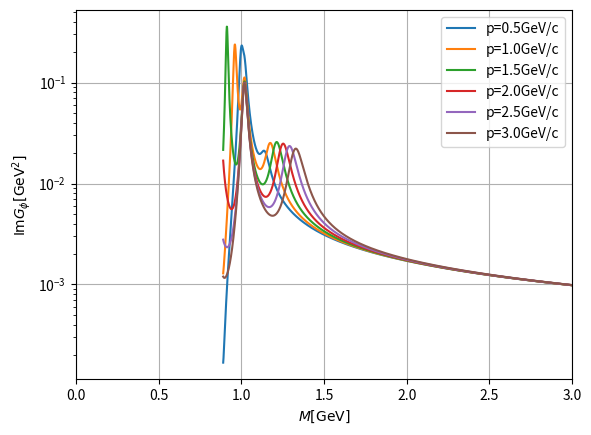
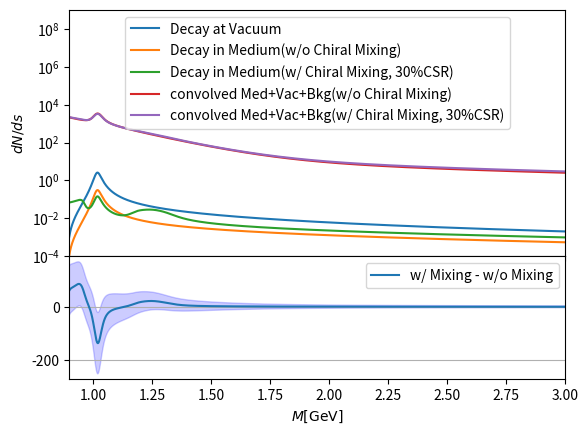
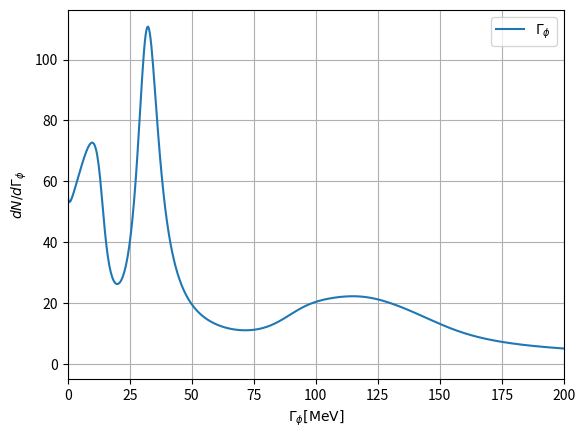

Generate these figures, in order, with matplotlib:
import matplotlib.pyplot as plt
import numpy as np
import math
import random
from scipy.optimize import curve_fit
import seaborn as sns
import pandas as pd
from matplotlib import gridspec

#constants
f_pi_0 = 0.093 #pion's decay constant [GeV]
f_pi = 0.7*f_pi_0 #chiral symmetry's resotration
#alpha = 1/137 #coupling const of ele-mag interaction
gRho = 0.119 #rho meson[GeV^2]
g_gauge = 6.61 #gauge coupling
mass_rho = 0.770 #rho meson's mass[GeV/c^2]
mass_phi = 1.020 #phi meson's mass[GeV/c^2]
mass_f1_1420 = 1.420 #f1(1420)'s mass [GeV/c^2]
Gamma_phi = 0.00426 #phi meson's width[GeV/c^2]
Gamma_f1_1420 = 0.0549 #f1(1420)'s width[GeV/c^2]
A_target = 63 #Cu target
#A_target = 206 #Pb

#radius of Atom
r_A = 1.2*pow(A_target,1/3) #[fm]
print("r_A=",r_A)

#phi meson's self-energy at vacuum
Sigma_VL = 0
Sigma_VT = 0
Sigma_AL = 0
Sigma_AT = 0

#density and temperature
baryon_density = 1.0 #times of nuclear
#temperature = 0.010 #[GeV]

#see dilepton production rate at p
atP = 1.0 #[GeV]

def woodsSaxonDist(r):
    return 1/(1+np.exp((r-r_A)/0.5))

def decayInsideRate(p):
    a=2.67700347
    b=-4.30764956
    c=0.78604455
    d=2.33265816
    e=-0.62388036
    f=0.24677148
    return c*a**(b*p)+f*d**(e*p)

def momentumDist(p):
    a=160.0
    b=0.75
    c=6.0
    d=1.5
    e=5.1
    momentumDist = a*p/(b+(p/c)**d)**e
    return momentumDist

#Info of Vector/Axial-vector meson
gV = np.sqrt(2)/3*mass_phi**2/mass_rho**2*gRho

#massV = mass_phi*(1-0.034*baryon_density/1) #phi meson's mass shift from QCD sum rule
massV = mass_phi
massA = massV*massV / np.sqrt(massV*massV - g_gauge*g_gauge*f_pi*f_pi)
#massA = mass_f1_1420

def DispersionRelation_VT(p):
    p_0 = np.sqrt(0.5*(massV**2+massA**2 - np.sqrt((massA**2-massV**2)**2+16*c**2*p**2)) + p**2)
    return p_0

def DispersionRelation_AT(p):
    p_0 = np.sqrt(0.5*(massV**2+massA**2 + np.sqrt((massA**2-massV**2)**2+16*c**2*p**2)) + p**2)
    return p_0

def DispersionRelation_VL(p):
    p_0 = np.sqrt(massV**2+p**2)
    return p_0

def selfEnergyModification(sqrt_s):
    mKstar = 0.51
    mKbarstar = 0.38
    #mKstar = 0.493
    #mKbarstar = 0.493
    ks = np.sqrt((sqrt_s**2 - (mKstar+mKbarstar)**2)*(sqrt_s**2 - (mKstar-mKbarstar)**2))/(2*sqrt_s)
    Gamma_phiS=((1.69*4/3)*ks**3)/sqrt_s**2
    return Gamma_phiS

def selfEnergyModification_thisDensity(sqrt_s,density):
    mKstar = 0.022*density+0.493
    mKbarstar = -0.113*density+0.493
    ks = np.sqrt((sqrt_s**2 - (mKstar+mKbarstar)**2)*(sqrt_s**2 - (mKstar-mKbarstar)**2))/(2*sqrt_s)
    Gamma_phiS=((1.69*4/3)*ks**3)/sqrt_s**2
    return Gamma_phiS

def ImVector_CurrentCurrentCorrelationFx_L(sqrt_s,p):
    ImG_VL = (gV/massV)**2*sqrt_s**2*massV*Gamma_VL/((sqrt_s**2-massV**2+Sigma_VL)**2+massV**2*Gamma_VL**2)
    return ImG_VL

def ImVector_CurrentCurrentCorrelationFx_T(sqrt_s,p):
    ReunitD = (sqrt_s**2-massV**2)*(sqrt_s**2-massA**2)-massV*massA*Gamma_VT*Gamma_AT-4*c**2*p**2
    ImunitD = (sqrt_s**2-massV**2)*massA*Gamma_AT+(sqrt_s**2-massA**2)*massV*Gamma_VT
    ReunitN = -sqrt_s**4+sqrt_s**2*massA**2+4*c**2*p**2
    ImunitN = -sqrt_s**2*massA*Gamma_AT
    ImG_VT = (gV/massV)**2*(-ReunitN*ImunitD+ImunitN*ReunitD)/(ReunitD**2+ImunitD**2)
    Nume = massV*(4*c**2*p**2*massA*massV*Gamma_AT+sqrt_s**2*(-4*c**2*p**2+sqrt_s**4)*Gamma_VT+sqrt_s**2*massA**4*Gamma_VT+massA**2*(4*c**2*p**2-2*sqrt_s**4+sqrt_s**2*Gamma_AT**2)*Gamma_VT)
    Deno = (massA*(sqrt_s**2-massV**2)*Gamma_AT+(sqrt_s**2-massA**2)*massV*Gamma_VT)**2+(-4*c**2*p**2+(sqrt_s**2-massA**2)*(sqrt_s**2-massV**2)-massA*massV*Gamma_AT*Gamma_VT)**2
    return ImG_VT
    #return (gV/massV)**2*Nume/Deno

def Gamma_0(sqrt_s):
    return selfEnergyModification(sqrt_s)*sqrt_s/mass_phi
def Gamma_ee(sqrt_s):
    return selfEnergyModification(sqrt_s)*pow(mass_phi,3)/pow(sqrt_s,3)
def nonRelativisticBWdist(sqrt_s):
    return selfEnergyModification(sqrt_s)/(2*math.pi*(pow(sqrt_s-mass_phi,2)+selfEnergyModification(sqrt_s)*selfEnergyModification(sqrt_s)/4))
    #return Gamma_phi/(2*math.pi*(pow(sqrt_s-mass_phi,2)+Gamma_phi*Gamma_phi/4))
def relativisticBWdist(sqrt_s):
    return sqrt_s*Gamma_0(sqrt_s)*Gamma_ee(sqrt_s)/(pow(sqrt_s**2-mass_phi*mass_phi,2)+mass_phi*mass_phi*Gamma_0(sqrt_s)*Gamma_0(sqrt_s))
def gaussian(x, mu, sigma):
    return (1 / (sigma * np.sqrt(2 * np.pi))) * np.exp(-((x - mu) ** 2) / (2 * sigma ** 2))

DileptonProductionRate_L_noMix = [0]*3111
DileptonProductionRate_T_noMix = [0]*3111
DileptonProductionRate_vac = [0]*3111

Gamma_V_eff = selfEnergyModification(1.02)
Gamma_A_eff = Gamma_f1_1420*(f_pi/f_pi_0)**2 + Gamma_V_eff*(1-(f_pi/f_pi_0)**2)
print("eff gamma: V = ", Gamma_V_eff, " : A = ", Gamma_A_eff)

#without mixing
c = 0 #[GeV]
for p_MeV in range(1000,2000): #Integrate dilepton production rate by momentum from 0 to 2GeV
    p = p_MeV/1000 #convert from MeV to GeV
    sqrt_s_MeV = np.arange(890,4001,1)   #range of s
    sqrt_s = sqrt_s_MeV/1000 #convert from MeV to GeV
    #GammaVac = Gamma_phi
    #Gamma_VL = 0.0042
    #Gamma_VT = 0.0042
    Gamma_VL = selfEnergyModification(sqrt_s)
    Gamma_VT = selfEnergyModification(sqrt_s)
    Gamma_AL = 0.0549
    Gamma_AT = 0.0549

    ImGv_L = ImVector_CurrentCurrentCorrelationFx_L(sqrt_s,p)
    ImGv_T = ImVector_CurrentCurrentCorrelationFx_T(sqrt_s,p)

    p_0_L = np.sqrt(sqrt_s**2+p**2)
    p_0_T = np.sqrt(sqrt_s**2+p**2)

    #DileptonProductionRate_vac = Gamma_phi/(2*math.pi*(pow(sqrt_s-massV,2)+Gamma_phi*Gamma_phi/4))
    SpectralFx_vac = nonRelativisticBWdist(sqrt_s)/sum(nonRelativisticBWdist(sqrt_s))
    DileptonProductionRate_vac = DileptonProductionRate_vac+SpectralFx_vac/(2*p_0_L)*momentumDist(p)*(1.0-decayInsideRate(p))

    #SpectralFx_L_noMix = alpha**2/(math.pi*sqrt_s**2)*ImGv_L/(np.exp(p_0_L/temperature)-1)
    SpectralFx_L_noMix = ImGv_L
    DileptonProductionRate_L_noMix = DileptonProductionRate_L_noMix+(SpectralFx_L_noMix)/(2*p_0_L)/sum(SpectralFx_L_noMix)*momentumDist(p)*decayInsideRate(p)
    #SpectralFx_T_noMix = alpha**2/(math.pi*sqrt_s**2)*ImGv_T/(np.exp(p_0_T/temperature)-1)
    SpectralFx_T_noMix = ImGv_T
    DileptonProductionRate_T_noMix = DileptonProductionRate_T_noMix+(SpectralFx_T_noMix)/(2*p_0_T)/sum(SpectralFx_L_noMix)*momentumDist(p)*decayInsideRate(p)
    '''
    if p == atP:
        SpectralFx_L_noMix_save = SpectralFx_L_noMix
        SpectralFx_T_noMix_save = SpectralFx_T_noMix
    '''

DileptonProductionRate_L = [0]*3111
DileptonProductionRate_T = [0]*3111
DileptonProductionRate_L_wo_thermal = [0]*3111
DileptonProductionRate_T_wo_thermal = [0]*3111

#mixing strength
c = 0.1*baryon_density #[GeV]
for p_MeV in range(1000,3000): #Integrate dilepton production rate by momentum from 0 to 2GeV
    p = p_MeV/1000 #convert from MeV to GeV
    sqrt_s_MeV = np.arange(890,4001,1)   #range of s
    sqrt_s = sqrt_s_MeV/1000 #convert from MeV to GeV
    Gamma_VL = selfEnergyModification(sqrt_s)
    Gamma_VT = selfEnergyModification(sqrt_s)
    #Gamma_VL = Gamma_phi
    #Gamma_VT = Gamma_phi
    #Gamma_VL = 0.061
    #Gamma_VT = 0.061
    #Gamma_AL = 0.0549
    Gamma_AL = Gamma_f1_1420*(f_pi/f_pi_0)**2 + Gamma_VL*(1-(f_pi/f_pi_0)**2)
    #Gamma_AT = 0.0549
    #Gamma_AL = 0.02
    #Gamma_AT = 0.02
    #C_gamma = 0.0019
    Gamma_AT = Gamma_AL
    #print("Gamma_A = ", C_gamma*g_gauge**2/1.42**2*(g_gauge**2*f_pi_0**2+2*(1.42**2-1.02**2)/1.42**2))
    #print("Gamma_A_eff = ",Gamma_A_eff)
    #Gamma_AL = Gamma_VL
    #Gamma_AT = Gamma_VT

    ImGv_L = ImVector_CurrentCurrentCorrelationFx_L(sqrt_s,p)
    ImGv_T = ImVector_CurrentCurrentCorrelationFx_T(sqrt_s,p)

    p_0_L = np.sqrt(sqrt_s**2+p**2)
    p_0_T = np.sqrt(sqrt_s**2+p**2)

    #SpectralFx_L = alpha**2/(math.pi*sqrt_s**2)*ImGv_L/(np.exp(p_0_L/temperature)-1)
    #DileptonProductionRate_L = DileptonProductionRate_L+(SpectralFx_L)/(2*p_0_L)
    #SpectralFx_T = alpha**2/(math.pi*sqrt_s**2)*ImGv_T/(np.exp(p_0_T/temperature)-1)
    #DileptonProductionRate_T = DileptonProductionRate_T+(SpectralFx_T)/(2*p_0_T)

    #without thermal dilepton but with combinatorial bkg
    SpectralFx_L_wo_thermal = ImGv_L
    DileptonProductionRate_L_wo_thermal = DileptonProductionRate_L_wo_thermal+(SpectralFx_L_wo_thermal)/(2*p_0_L)/sum(SpectralFx_L_wo_thermal)*momentumDist(p)*decayInsideRate(p)
    SpectralFx_T_wo_thermal = ImGv_T
    DileptonProductionRate_T_wo_thermal = DileptonProductionRate_T_wo_thermal+(SpectralFx_T_wo_thermal)/(2*p_0_T)/sum(SpectralFx_T_wo_thermal)*momentumDist(p)*decayInsideRate(p)
    sqrt_s_MeV = np.arange(890,4001,1)   #range of s
'''
fig, ax = plt.subplots()
#plt.rcParams["font.size"] = 15
ax.plot(sqrt_s,Gamma_VT,label=r"$\Gamma_{\phi}$")
ax.legend()
ax.set_xlabel(r"$\sqrt{s}[{\rm{GeV}}]$")
ax.set_ylabel(r"$\Gamma_{\phi}[{\rm{GeV}}]$")
ax.set_xlim(0.8, 1.1)
plt.grid(True)
plt.show()
#plt.hist(Gamma_VT, bins=100)
#plt.hist(Gamma_AT, bins=100)
'''
#各運動量でのスペクトル関数のプロット
sqrt_s = sqrt_s_MeV/1000 #convert from MeV to GeV
#print(sqrt_s)
Gamma_VL = selfEnergyModification(sqrt_s)
Gamma_VT = selfEnergyModification(sqrt_s)
#Gamma_VL = Gamma_phi
#Gamma_VT = Gamma_phi
#Gamma_VL = 0.061
#Gamma_VT = 0.061
#Gamma_AL = 0.0549
Gamma_AL = Gamma_f1_1420*(f_pi/f_pi_0)**2 + Gamma_VL*(1-(f_pi/f_pi_0)**2)
Gamma_AT = Gamma_AL
fig, ax = plt.subplots()
#plt.rcParams["font.size"] = 15
ax.plot(sqrt_s, (ImVector_CurrentCurrentCorrelationFx_L(sqrt_s,0.5)+2*ImVector_CurrentCurrentCorrelationFx_T(sqrt_s,0.5))/3,label="p=0.5GeV/c")
ax.plot(sqrt_s, (ImVector_CurrentCurrentCorrelationFx_L(sqrt_s,1.0)+2*ImVector_CurrentCurrentCorrelationFx_T(sqrt_s,1.0))/3,label="p=1.0GeV/c")
ax.plot(sqrt_s, (ImVector_CurrentCurrentCorrelationFx_L(sqrt_s,1.5)+2*ImVector_CurrentCurrentCorrelationFx_T(sqrt_s,1.5))/3,label="p=1.5GeV/c")
ax.plot(sqrt_s, (ImVector_CurrentCurrentCorrelationFx_L(sqrt_s,2.0)+2*ImVector_CurrentCurrentCorrelationFx_T(sqrt_s,2.0))/3,label="p=2.0GeV/c")
ax.plot(sqrt_s, (ImVector_CurrentCurrentCorrelationFx_L(sqrt_s,2.5)+2*ImVector_CurrentCurrentCorrelationFx_T(sqrt_s,2.5))/3,label="p=2.5GeV/c")
ax.plot(sqrt_s, (ImVector_CurrentCurrentCorrelationFx_L(sqrt_s,3.0)+2*ImVector_CurrentCurrentCorrelationFx_T(sqrt_s,3.0))/3,label="p=3.0GeV/c")
ax.legend()
ax.set_xlabel(r"$M[{\rm{GeV}}]$")
ax.set_ylabel(r"${\rm{Im}}G_\phi[{\rm{GeV}}^{2}]$")
plt.yscale('log')
ax.set_xlim(0.0, 3.0)
plt.grid(True)
plt.show()

fig, ax = plt.subplots()
#plt.rcParams["font.size"] = 15
ax.plot(sqrt_s, (ImVector_CurrentCurrentCorrelationFx_L(sqrt_s,0.5)+2*ImVector_CurrentCurrentCorrelationFx_T(sqrt_s,0.5))/3,label="p=0.5GeV/c")
ax.plot(sqrt_s, (ImVector_CurrentCurrentCorrelationFx_L(sqrt_s,1.0)+2*ImVector_CurrentCurrentCorrelationFx_T(sqrt_s,1.0))/3,label="p=1.0GeV/c")
ax.plot(sqrt_s, (ImVector_CurrentCurrentCorrelationFx_L(sqrt_s,1.5)+2*ImVector_CurrentCurrentCorrelationFx_T(sqrt_s,1.5))/3,label="p=1.5GeV/c")
ax.plot(sqrt_s, (ImVector_CurrentCurrentCorrelationFx_L(sqrt_s,2.0)+2*ImVector_CurrentCurrentCorrelationFx_T(sqrt_s,2.0))/3,label="p=2.0GeV/c")
ax.plot(sqrt_s, (ImVector_CurrentCurrentCorrelationFx_L(sqrt_s,2.5)+2*ImVector_CurrentCurrentCorrelationFx_T(sqrt_s,2.5))/3,label="p=2.5GeV/c")
ax.plot(sqrt_s, (ImVector_CurrentCurrentCorrelationFx_L(sqrt_s,3.0)+2*ImVector_CurrentCurrentCorrelationFx_T(sqrt_s,3.0))/3,label="p=3.0GeV/c")
ax.legend()
ax.set_xlabel(r"$M[{\rm{GeV}}]$")
ax.set_ylabel(r"${\rm{Im}}G_\phi[{\rm{GeV}}^{2}]$")
ax.set_xlim(0.0, 3.0)
plt.yscale('log')
plt.grid(True)
plt.show()

#畳み込み積分のための検出器分解能を模したガウスカーネルを生成
massResolution = 0.008 #GeV/c^2
mu = 0
sigma = massResolution
x_convolution = np.linspace(-0.035, 0.035, 70)
gaussian_kernel = gaussian(x_convolution, mu, sigma)

#レプトン対生成率のスピン平均を取る
spin_averaged_DileptonProductionRate = (DileptonProductionRate_L_wo_thermal+2*DileptonProductionRate_T_wo_thermal)/3
spin_averaged_DileptonProductionRate_woMixing = (DileptonProductionRate_L_noMix+2*DileptonProductionRate_T_noMix)/3

#畳み込み積分を実行
#convolved_BWdist = np.convolve(nonRelativisticBWdist(sqrt_s), gaussian_kernel, mode='same')
convolved_Vacdist = np.convolve(DileptonProductionRate_vac, gaussian_kernel, mode='same')
convolved_InMediumdist = np.convolve(spin_averaged_DileptonProductionRate, gaussian_kernel, mode='same')
convolved_InMediumdist_woMixing = np.convolve(spin_averaged_DileptonProductionRate_woMixing, gaussian_kernel, mode='same')

#核内崩壊割合と運動量分布と質量分解能を加味した不変質量分布のプロット
C_0 = 0.00013 #S/N比
C_1 = 10 #統計量E325の何倍か？

# プロット
fig = plt.figure()
# 縦に3分割する
gs = gridspec.GridSpec(3,1)
# そのうち上2つを上のグラフに
ax1 = plt.subplot(gs[:2])
# 残り1つを下のグラフに
ax3 = plt.subplot(gs[2], sharex=ax1) # 上のグラフとx軸のスケールは共通

ax1.plot(sqrt_s, C_1*C_0*DileptonProductionRate_vac, label="Decay at Vacuum")
ax1.plot(sqrt_s, C_1*C_0*spin_averaged_DileptonProductionRate_woMixing,label="Decay in Medium(w/o Chiral Mixing)")
ax1.plot(sqrt_s, C_1*C_0*spin_averaged_DileptonProductionRate,label="Decay in Medium(w/ Chiral Mixing, 30%CSR)")
ax1.plot(sqrt_s, C_1*(C_0*(convolved_InMediumdist_woMixing+convolved_Vacdist)+73165*np.exp(-6.5*sqrt_s)),label="convolved Med+Vac+Bkg(w/o Chiral Mixing)")
ax1.plot(sqrt_s, C_1*(C_0*(convolved_InMediumdist+convolved_Vacdist)+73165*np.exp(-6.5*sqrt_s)),label="convolved Med+Vac+Bkg(w/ Chiral Mixing, 30%CSR)")
ax1.legend(loc='upper center')
ax1.set_xlim(0.9, 3)
ax1.set_ylim(0.0001, 1000000000)
ax1.set_ylabel(r"$dN/ds$")
#ax1.set_ylim(0,100000)
ax1.set_yscale('log')
# 上のグラフのx軸の表記を消去
#plt.rcParams["font.size"] = 15
plt.setp(ax1.get_xticklabels(), visible=False)

# 下のグラフをプロット
Difference1 = C_1*(C_0*(convolved_InMediumdist+convolved_Vacdist)+73165*np.exp(-6.5*sqrt_s))
Difference2 = C_1*(C_0*(convolved_InMediumdist_woMixing+convolved_Vacdist)+73165*np.exp(-6.5*sqrt_s))
Difference = Difference1 - Difference2
ax3.fill_between(sqrt_s, Difference+np.sqrt(np.abs(Difference1))+np.sqrt(np.abs(Difference2)), Difference-np.sqrt(np.abs(Difference1))-np.sqrt(np.abs(Difference2)), alpha=0.2, color='blue')
ax3.plot(sqrt_s, Difference,label="w/ Mixing - w/o Mixing")
ax3.grid(axis="y")
ax3.legend()
ax3.set_xlabel(r"$M[{\rm{GeV}}]$")

# 上下のグラフの隙間をなくす
plt.subplots_adjust(hspace=.0)
plt.show()

# phiの幅の分布
fig, ax = plt.subplots()
#plt.rcParams["font.size"] = 15
ax.plot(Gamma_VT*1000,spin_averaged_DileptonProductionRate,label=r"$\Gamma_{\phi}$")
ax.legend()
ax.set_xlabel(r"$\Gamma_{\phi}[{\rm{MeV}}]$")
ax.set_ylabel(r"$dN/d\Gamma_{\phi}$")
ax.set_xlim(0.0, 200.0)
plt.grid(True)
plt.show()

#dN/dpdr分布の読み込み
def file_open(file):
    import sys
    data = []
    try:
        f = open(file, 'r', encoding='utf-8')
    except Exception:
        print("open error. not found file:", str(file))
        sys.exit(1)
    for line in f:
        line = line.strip() #前後空白削除
        line = line.replace('\n','') #末尾の\nの削除
        line = line.split(",") #分割
        data.append(line)
    f.close()
    return data

data=file_open("../p_rad_RES_2_0xbr_0xshift.txt")
eebkg_data = file_open("../E16SIM/bkg_ee_betaGamma.txt")
epibkg_data = file_open("../E16SIM/bkg_epi_betaGamma.txt")
pipibkg_data = file_open("../E16SIM/bkg_pipi_betaGamma.txt")

momentum=[]
radius=[]
n_phi=[]

eebkg_mass=[]
epibkg_mass=[]
pipibkg_mass=[]
eebkg_betaGamma=[]
epibkg_betaGamma=[]
pipibkg_betaGamma=[]

for i in range(0,len(data)):
    #print("i=",i)
    if len(data[i])==3:
        momentum.append(data[i][0])
        radius.append(data[i][1])
        n_phi.append(data[i][2])

for i in range(0,len(eebkg_data)):
    #print("i=",i)
    if len(eebkg_data[i])==3:
        eebkg_mass.append(eebkg_data[i][1])
        eebkg_betaGamma.append(eebkg_data[i][2])

for i in range(0,len(epibkg_data)):
    #print("i=",i)
    if len(epibkg_data[i])==3:
        epibkg_mass.append(epibkg_data[i][1])
        epibkg_betaGamma.append(epibkg_data[i][2])

for i in range(0,len(pipibkg_data)):
    #print("i=",i)
    if len(pipibkg_data[i])==3:
        pipibkg_mass.append(pipibkg_data[i][1])
        pipibkg_betaGamma.append(pipibkg_data[i][2])

npmomentum=np.array(momentum,dtype=float)
npradius=np.array(radius,dtype=float)
npn_phi=np.array(n_phi,dtype=float)

npeebkg_mass=np.array(eebkg_mass,dtype=float)
npeebkg_betaGamma=np.array(eebkg_betaGamma,dtype=float)
npepibkg_mass=np.array(epibkg_mass,dtype=float)
npepibkg_betaGamma=np.array(epibkg_betaGamma,dtype=float)
nppipibkg_mass=np.array(pipibkg_mass,dtype=float)
nppipibkg_betaGamma=np.array(pipibkg_betaGamma,dtype=float)

print(npeebkg_betaGamma)

#3dグラフを作成
fig = plt.figure()
ax = fig.add_subplot(projection='3d')
ax.scatter(npmomentum, npradius, npn_phi, color='blue',s=1,alpha=0.3)
ax.set_xlabel('momentum')
ax.set_ylabel('radius')
ax.set_zlabel('n_phi')
plt.show()

DileptonProductionRate_L_IntPR = [0]*3000
DileptonProductionRate_T_IntPR = [0]*3000
DileptonProductionRate_L_woMixing_IntPR = [0]*3000
DileptonProductionRate_T_woMixing_IntPR = [0]*3000

sqrt_s_MeV = np.arange(1,3001,1)   #range of s
sqrt_s = sqrt_s_MeV/1000 #convert from MeV to GeV

for p_start in range(0,8):
    for deltaP in range(1,9):
        p_end = p_start+deltaP
        if p_end<9:
            print("momentum range: ",p_start," ~ ",p_end)
            ax_ee = plt.subplot()
            n_ee, bins_ee, _ = ax_ee.hist(npeebkg_mass[np.where((p_start/1.02<npeebkg_betaGamma) & (npeebkg_betaGamma<p_end/1.02))]/1000, bins=3000, range=(0,3))
            ax_epi = plt.subplot()
            n_epi, bins_epi, _ = ax_epi.hist(npepibkg_mass[np.where((p_start/1.02<npepibkg_betaGamma) & (npepibkg_betaGamma<p_end/1.02))]/1000, bins=3000, range=(0,3))
            ax_pipi = plt.subplot()
            n_pipi, bins_pipi, _ = ax_pipi.hist(nppipibkg_mass[np.where((p_start/1.02<nppipibkg_betaGamma) & (nppipibkg_betaGamma<p_end/1.02))]/1000, bins=3000, range=(0,3))

            for p_i in range(p_start*20,p_end*20):
                p = p_i*0.05 #0to8GeV, step=0.05GeV
                #sqrt_s_MeV = np.arange(0,3001,1)   #range of s
                #sqrt_s = sqrt_s_MeV/1000 #convert from MeV to GeV
                p_0_L = np.sqrt(sqrt_s**2+p**2)
                p_0_T = np.sqrt(sqrt_s**2+p**2)

                for r_i in range(0,400):
                    r = r_i*0.5 #0to200fm, step=0.5fm
                    density_thisR = woodsSaxonDist(r)
                    c = 0.1*density_thisR #[GeV]
                    f_pi_thisR=(-0.3*density_thisR+1.0)*f_pi_0
                    Gamma_VL = selfEnergyModification_thisDensity(sqrt_s,density_thisR)
                    Gamma_VT = selfEnergyModification_thisDensity(sqrt_s,density_thisR)
                    #Gamma_VL = 0.04
                    #Gamma_VT = 0.04
                    Gamma_AL = Gamma_f1_1420*(f_pi_thisR/f_pi_0)**2 + Gamma_VL*(1-(f_pi_thisR/f_pi_0)**2)
                    Gamma_AT = Gamma_AL
                    ImGv_L = ImVector_CurrentCurrentCorrelationFx_L(sqrt_s,p)
                    ImGv_T = ImVector_CurrentCurrentCorrelationFx_T(sqrt_s,p)
                    ImGv_L=[0 if np.isnan(i) else i for i in ImGv_L]
                    ImGv_T=[0 if np.isnan(i) else i for i in ImGv_T]
                    #print("p = ",p," : r = ",r," : index of n_phi = ",r_i+p_i*400," : n_phi = ",npn_phi[r_i+p_i*400])
                    #print("p = ",p," : r = ",r," : index of n_phi = ",r_i+p_i*400)
                    SpectralFx_L_thisPR = ImGv_L
                    #DileptonProductionRate_L_IntPR = DileptonProductionRate_L_IntPR+(SpectralFx_L_thisPR)/(2*p_0_L)/sum(SpectralFx_L_thisPR)*npn_phi[r_i+p_i*400]
                    DileptonProductionRate_L_IntPR = DileptonProductionRate_L_IntPR+(SpectralFx_L_thisPR)/(2*p_0_L)*npn_phi[r_i+p_i*400]
                    SpectralFx_T_thisPR = ImGv_T
                    #DileptonProductionRate_T_IntPR = DileptonProductionRate_T_IntPR+(SpectralFx_T_thisPR)/(2*p_0_T)/sum(SpectralFx_T_thisPR)*npn_phi[r_i+p_i*400]
                    DileptonProductionRate_T_IntPR = DileptonProductionRate_T_IntPR+(SpectralFx_T_thisPR)/(2*p_0_T)*npn_phi[r_i+p_i*400]
                    c = 0 #[GeV]
                    f_pi_thisR=(-0.3*density_thisR+1.0)*f_pi_0
                    Gamma_VL = selfEnergyModification_thisDensity(sqrt_s,density_thisR)
                    Gamma_VT = selfEnergyModification_thisDensity(sqrt_s,density_thisR)
                    #Gamma_VL = 0.04
                    #Gamma_VT = 0.04
                    Gamma_AL = Gamma_f1_1420*(f_pi_thisR/f_pi_0)**2 + Gamma_VL*(1-(f_pi_thisR/f_pi_0)**2)
                    Gamma_AT = Gamma_AL
                    ImGv_L = ImVector_CurrentCurrentCorrelationFx_L(sqrt_s,p)
                    ImGv_T = ImVector_CurrentCurrentCorrelationFx_T(sqrt_s,p)
                    ImGv_L=[0 if np.isnan(i) else i for i in ImGv_L]
                    ImGv_T=[0 if np.isnan(i) else i for i in ImGv_T]
                    SpectralFx_L_thisPR = ImGv_L
                    #DileptonProductionRate_L_woMixing_IntPR = DileptonProductionRate_L_woMixing_IntPR+(SpectralFx_L_thisPR)/(2*p_0_L)/sum(SpectralFx_L_thisPR)*npn_phi[r_i+p_i*400]
                    DileptonProductionRate_L_woMixing_IntPR = DileptonProductionRate_L_woMixing_IntPR+(SpectralFx_L_thisPR)/(2*p_0_L)*npn_phi[r_i+p_i*400]
                    SpectralFx_T_thisPR = ImGv_T
                    #DileptonProductionRate_T_woMixing_IntPR = DileptonProductionRate_T_woMixing_IntPR+(SpectralFx_T_thisPR)/(2*p_0_T)/sum(SpectralFx_T_thisPR)*npn_phi[r_i+p_i*400]
                    DileptonProductionRate_T_woMixing_IntPR = DileptonProductionRate_T_woMixing_IntPR+(SpectralFx_T_thisPR)/(2*p_0_T)*npn_phi[r_i+p_i*400]

            #print(DileptonProductionRate_T_IntPR)
            fig, ax = plt.subplots()
            #plt.rcParams["font.size"] = 15
            ax.plot(sqrt_s, DileptonProductionRate_L_IntPR,label="Longitudinal")
            ax.plot(sqrt_s, DileptonProductionRate_T_IntPR,label="Transverse")
            ax.plot(sqrt_s, (DileptonProductionRate_L_IntPR+2*DileptonProductionRate_T_IntPR)/3,label="spin average")
            ax.legend()
            ax.set_xlabel(r"$M[{\rm{GeV}}]$")
            ax.set_ylabel(r"$dN/ds$")
            ax.set_xlim(0.0, 3.0)
            plt.yscale('log')
            plt.grid(True)
            plt.show()
            file_name = str(p_start)+"-"+str(p_end)+"_Dilepton"
            plt.savefig("file_name")
            plt.close()
            
            fig, ax = plt.subplots()
            #plt.rcParams["font.size"] = 15
            ax.plot(sqrt_s, n_ee,label="ee Bkg")
            ax.legend()
            ax.set_xlabel(r"$M[{\rm{GeV}}]$")
            ax.set_ylabel(r"$dN/ds$")
            ax.set_xlim(0.0, 3.0)
            #plt.yscale('log')
            plt.grid(True)
            plt.show()
            file_name = str(p_start)+"-"+str(p_end)+"_ee_bkg"
            plt.savefig("file_name")
            plt.close()

            fig, ax = plt.subplots()
            #plt.rcParams["font.size"] = 15
            ax.plot(sqrt_s, n_epi,label="epi Bkg")
            ax.legend()
            ax.set_xlabel(r"$M[{\rm{GeV}}]$")
            ax.set_ylabel(r"$dN/ds$")
            ax.set_xlim(0.0, 3.0)
            #plt.yscale('log')
            plt.grid(True)
            plt.show()
            file_name = str(p_start)+"-"+str(p_end)+"_epi_bkg"
            plt.savefig("file_name")
            plt.close()

            fig, ax = plt.subplots()
            #plt.rcParams["font.size"] = 15
            ax.plot(sqrt_s, n_pipi,label="pipi Bkg")
            ax.legend()
            ax.set_xlabel(r"$M[{\rm{GeV}}]$")
            ax.set_ylabel(r"$dN/ds$")
            ax.set_xlim(0.0, 3.0)
            #plt.yscale('log')
            plt.grid(True)
            plt.show()
            file_name = str(p_start)+"-"+str(p_end)+"_pipi_bkg"
            plt.savefig("file_name")
            plt.close()
            
            #畳み込み積分のための検出器分解能を模したガウスカーネルを生成
            massResolution = 0.008 #GeV/c^2
            mu = 0
            sigma = massResolution
            x_convolution = np.linspace(-0.035, 0.035, 70)
            gaussian_kernel = gaussian(x_convolution, mu, sigma)

            #レプトン対生成率のスピン平均を取る
            C_2 = 0.1/3
            #C_3 = 0.055
            C_3 = 1
            spin_averaged_DileptonProductionRate_IntPR = C_3*(DileptonProductionRate_L_IntPR+2*DileptonProductionRate_T_IntPR)/3+C_2*(n_ee+n_epi+n_pipi)
            spin_averaged_DileptonProductionRate_woMixing_IntPR = C_3*(DileptonProductionRate_L_woMixing_IntPR+2*DileptonProductionRate_T_woMixing_IntPR)/3+C_2*(n_ee+n_epi+n_pipi)
            #spin_averaged_DileptonProductionRate_IntPR = (DileptonProductionRate_L_IntPR+2*DileptonProductionRate_T_IntPR)/3
            #spin_averaged_DileptonProductionRate_woMixing_IntPR = (DileptonProductionRate_L_woMixing_IntPR+2*DileptonProductionRate_T_woMixing_IntPR)/3


            #畳み込み積分を実行
            convolved_InMediumdist_IntPR = np.convolve(spin_averaged_DileptonProductionRate_IntPR, gaussian_kernel, mode='same')
            convolved_InMediumdist_woMixing_IntPR = np.convolve(spin_averaged_DileptonProductionRate_woMixing_IntPR, gaussian_kernel, mode='same')

            #核内崩壊割合と運動量分布と質量分解能を加味した不変質量分布のプロット
            C_0 = 1e-5*6.5/3
            C_1 = 100 #統計量E325の何倍か？

            # プロット
            fig = plt.figure()
            # 縦に3分割する
            gs = gridspec.GridSpec(3,1)
            # そのうち上2つを上のグラフに
            ax1 = plt.subplot(gs[:2])
            # 残り1つを下のグラフに
            ax3 = plt.subplot(gs[2], sharex=ax1) # 上のグラフとx軸のスケールは共通
            #ax1.plot(sqrt_s, C_1*(C_0*(convolved_InMediumdist_woMixing_IntPR)+73165*np.exp(-6.5*sqrt_s)),label="convolved Med+Vac+Bkg(w/o Chiral Mixing)")
            #ax1.plot(sqrt_s, C_1*(C_0*(convolved_InMediumdist_IntPR)+73165*np.exp(-6.5*sqrt_s)),label="convolved Med+Vac+Bkg(w/ Chiral Mixing, 30%CSR)")
            ax1.plot(sqrt_s, C_1*C_0*convolved_InMediumdist_woMixing_IntPR,label="convolved Med+Vac+Bkg(w/o Chiral Mixing)")
            ax1.plot(sqrt_s, C_1*C_0*convolved_InMediumdist_IntPR,label="convolved Med+Vac+Bkg(w/ Chiral Mixing, 30%CSR)")
            ax1.legend(loc='lower center')
            ax1.set_xlim(0.9, 3)
            #ax1.set_ylim(0.0001, 1000000000)
            ax1.set_ylabel(r"$dN/ds$")
            #ax1.set_ylim(0,100000)
            ax1.set_yscale('log')
            # 上のグラフのx軸の表記を消去
            #plt.rcParams["font.size"] = 15
            plt.setp(ax1.get_xticklabels(), visible=False)

            # 下のグラフをプロット
            Difference1 = C_1*(C_0*(convolved_InMediumdist_IntPR))
            Difference2 = C_1*(C_0*(convolved_InMediumdist_woMixing_IntPR))
            Difference = Difference1 - Difference2
            ax3.fill_between(sqrt_s, Difference+np.sqrt(np.abs(Difference1))+np.sqrt(np.abs(Difference2)), Difference-np.sqrt(np.abs(Difference1))-np.sqrt(np.abs(Difference2)), alpha=0.2, color='blue')
            ax3.plot(sqrt_s, Difference,label="w/ Mixing - w/o Mixing")
            ax3.grid(axis="y")
            ax3.legend()
            ax3.set_xlabel(r"$M[{\rm{GeV}}]$")

            # 上下のグラフの隙間をなくす
            plt.subplots_adjust(hspace=.0)
            plt.show()
            file_name = str(p_start)+"-"+str(p_end)+"_InvMass"
            plt.savefig("file_name")
            plt.close()

            print("Momentum range = ",p_start," ~ ",p_end," : index = ",1020+np.argmax(Difference[1020:])," : sigma = ",Difference[1020+np.argmax(Difference[1020:])]/(np.sqrt(np.abs(Difference1[1020+np.argmax(Difference[1020:])]))+np.sqrt(np.abs(Difference2[1020+np.argmax(Difference[1020:])]))))
